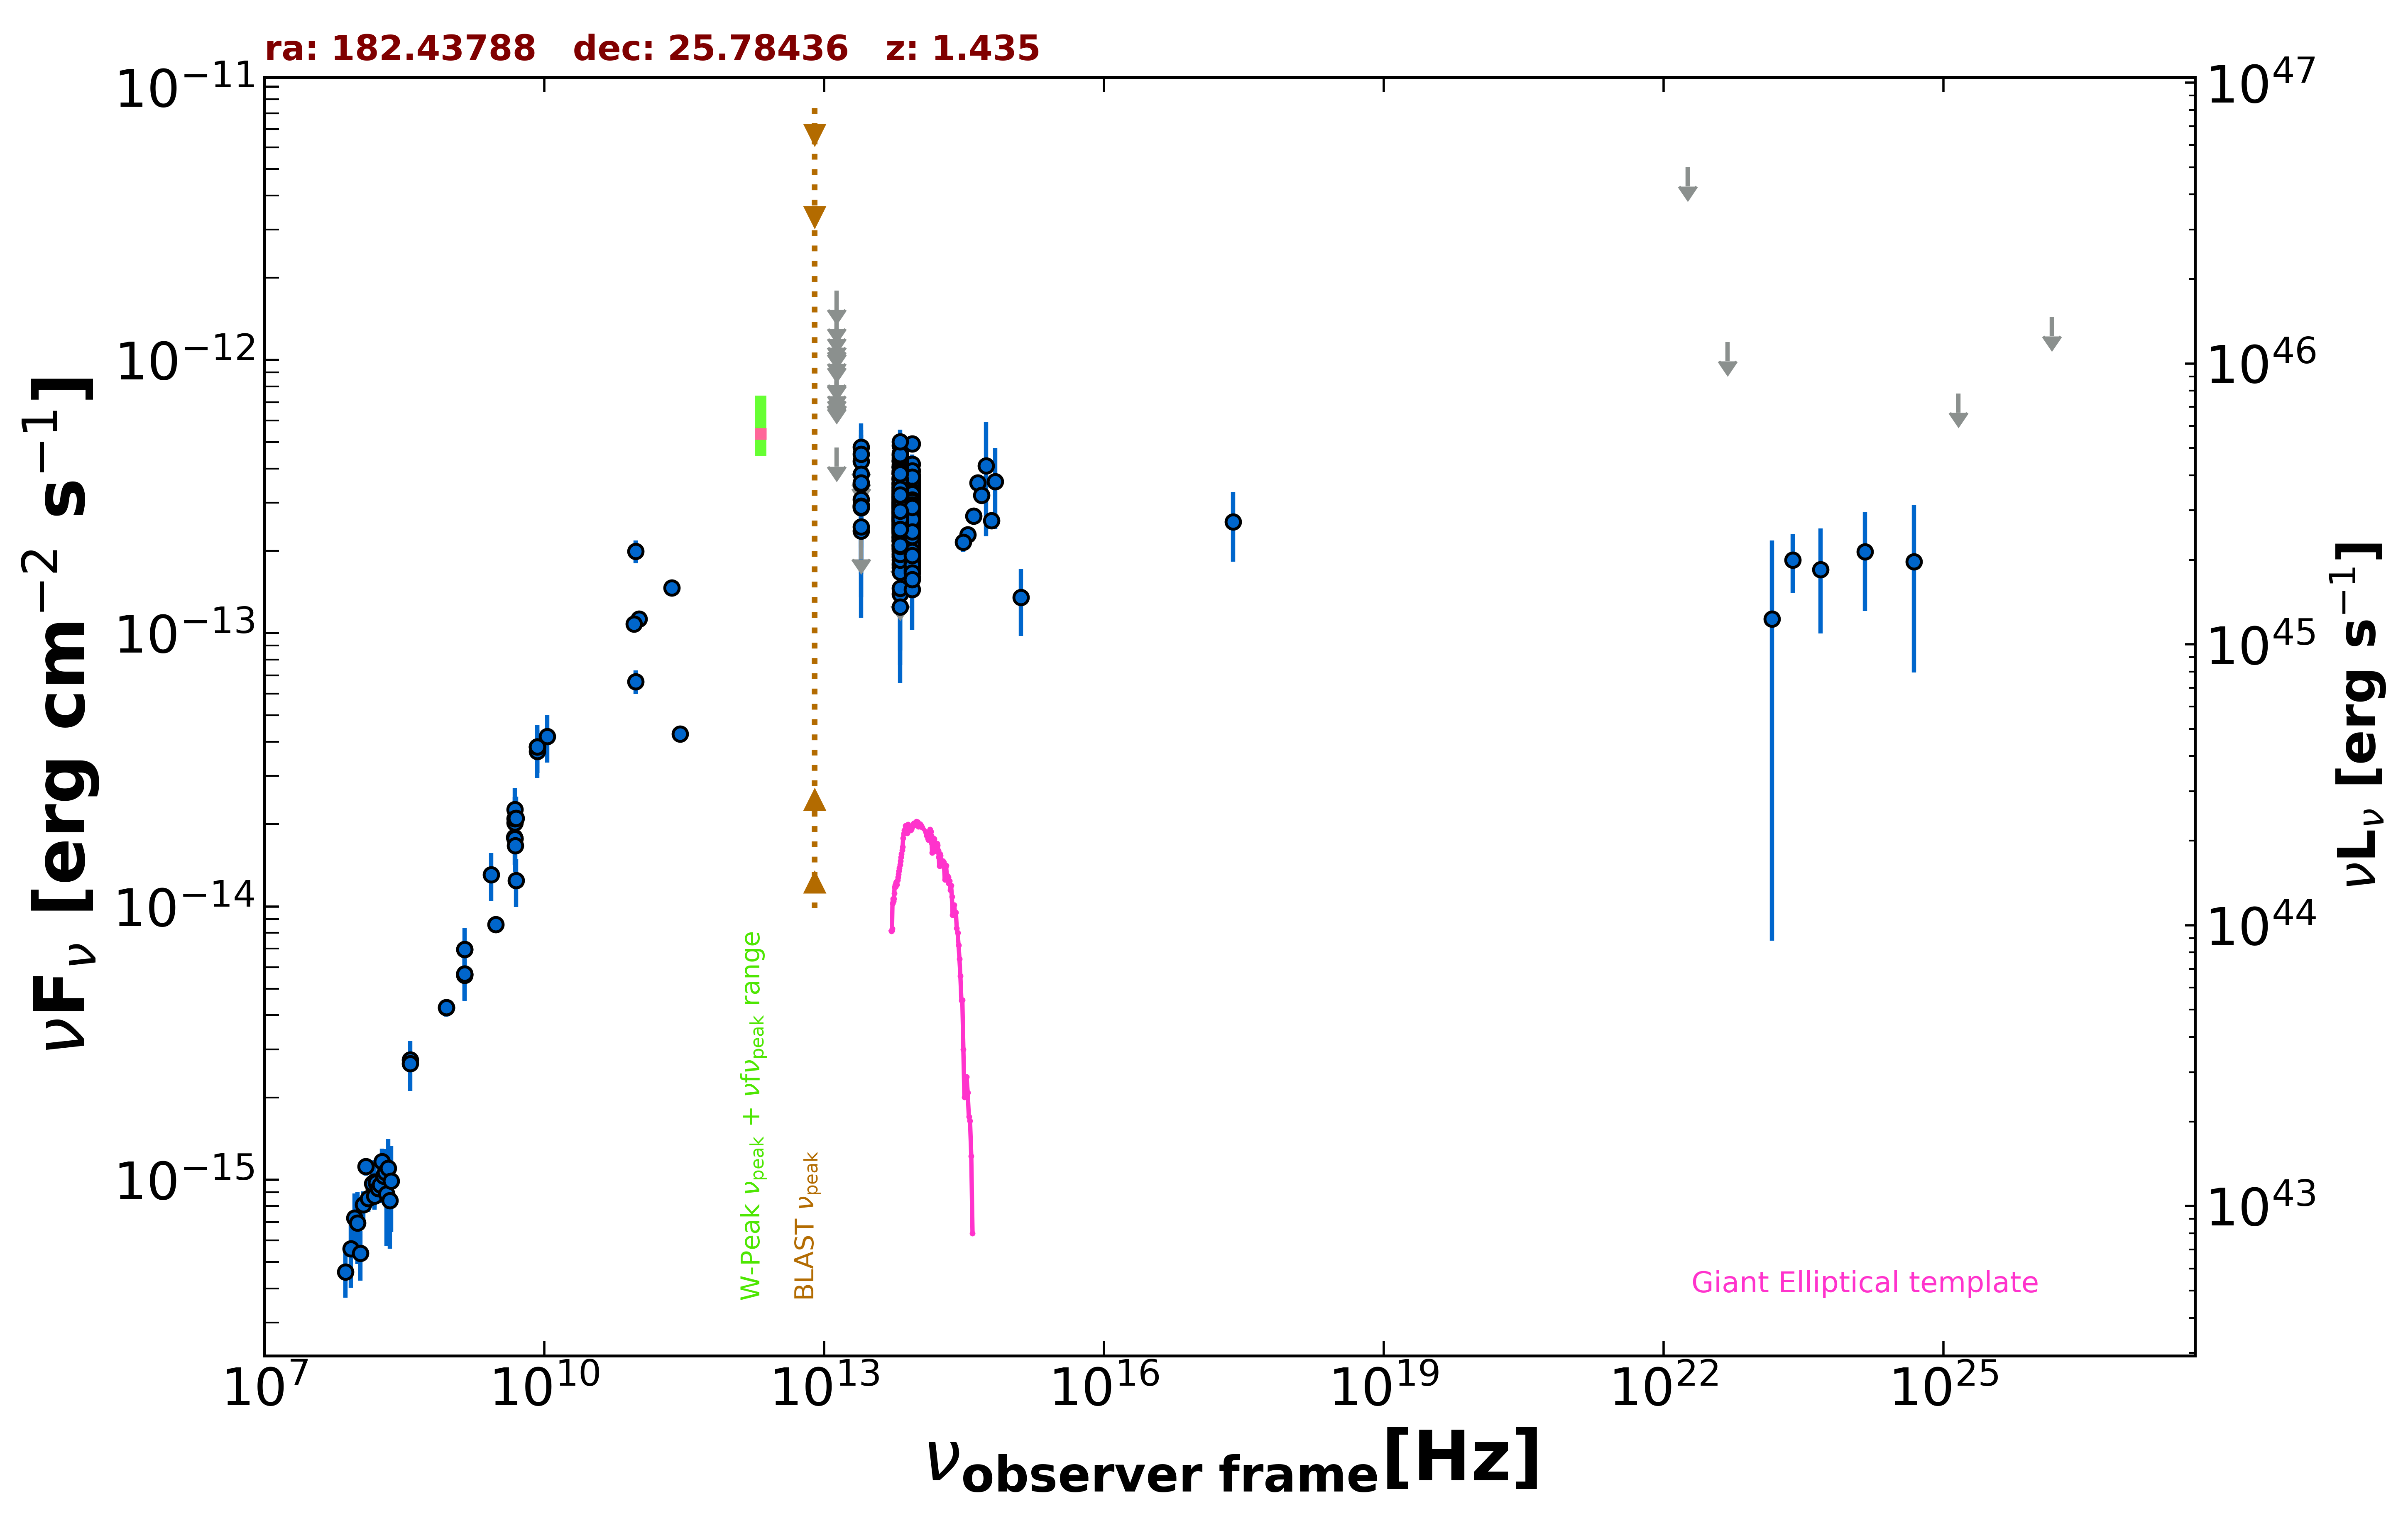

Values plotted in this chart, from the file beside it:
freq., flux, err_flux, MJD_start, MJD_end, flag, catalog, reference
1.400e+09, 5.669e-15, 2.000e-18, 55000, 55000, , FIRST, White et al. 1997  ApJ  475 479
1.400e+09, 5.613e-15, 1.680e-16, 55000, 55000, , NVSS, Condon et al. 1998  AJ  115  1693
8.870e+08, 4.260e-15, 3.035e-16, 55000, 55000, , RACS, Hale et al. 2021  PASA  38  e058
8.870e+08, 4.260e-15, 3.035e-16, 55000, 55000, , RACS, Hale et al. 2021  PASA  38  e058
3.000e+09, 8.583e-15, 4.550e-17, 55000, 55000, , VLASSQL, Gordon et al. 2021  ApJS  255  30
2.418e+17, 2.556e-13, 7.285e-14, 55000, 55000, , RASS, Boller et al. 2016  A&A  103  1
1.500e+08, 9.203e-16, 9.195e-17, 55000, 55000, , TGSS150, Intema et al. 2017  A&A  598  A781
8.400e+09, 3.837e-14, 0.000e+00, 55000, 55000, , CRATES, Healey et al. 2007  ApJS  171  61
4.800e+09, 1.790e-14, 2.355e-15, 55000, 55000, , GB87, Gregory et al. 1992  VizieR  VIII/14/j20…
4.850e+09, 1.775e-14, 0.000e+00, 55000, 55000, , NORTH20, White and Becker  1992  ApJS  79  331
1.400e+09, 6.958e-15, 0.000e+00, 55000, 55000, , NORTH20, White and Becker  1992  ApJS  79  331
3.650e+08, 2.748e-15, 0.000e+00, 55000, 55000, , NORTH20, White and Becker  1992  ApJS  79  331
2.850e+11, 4.275e-14, 2.850e-15, 57140, 57140, , ALMA, Bonato et al. 2019  MNRAS  485  1188
9.506e+10, 6.654e-14, 6.655e-15, 57140, 57140, , ALMA, Bonato et al. 2019  MNRAS  485  1188
2.330e+11, 1.468e-13, 7.000e-15, 57989, 57989, , ALMA, Bonato et al. 2019  MNRAS  485  1188
1.035e+11, 1.128e-13, 5.200e-15, 57989, 57989, , ALMA, Bonato et al. 2019  MNRAS  485  1188
9.150e+10, 1.080e-13, 5.500e-15, 57989, 57989, , ALMA, Bonato et al. 2019  MNRAS  485  1188
9.550e+10, 1.996e-13, 1.910e-14, 57999, 57999, , ALMA, Bonato et al. 2019  MNRAS  485  1188
8.817e+13, 2.383e-13, 2.350e-15, 55000, 55000, , UNWISE, Schlafly et al. 2019  ApJS  240  30
6.517e+13, 2.791e-13, 3.600e-15, 55000, 55000, , UNWISE, Schlafly et al. 2019  ApJS  240  30
8.817e+13, 2.048e-13, 7.200e-15, 55000, 55000, , WISE, Wright et al. 2010  AJ  140  1868
6.517e+13, 2.593e-13, 9.100e-15, 55000, 55000, , WISE, Wright et al. 2010  AJ  140  1868
2.498e+13, 2.940e-13, 3.200e-14, 55000, 55000, , WISE, Wright et al. 2010  AJ  140  1868
1.363e+13, 4.790e-13, 0.000e+00, 55000, 55000, UL, WISE, Wright et al. 2010  AJ  140  1868
8.817e+13, 2.040e-13, 2.355e-14, 56642, 56642, , NEOWISE, Mainzer et al. 2014  ApJ  792  30
6.517e+13, 2.173e-13, 4.680e-14, 56642, 56642, , NEOWISE, Mainzer et al. 2014  ApJ  792  30
8.817e+13, 2.067e-13, 2.595e-14, 56642, 56642, , NEOWISE, Mainzer et al. 2014  ApJ  792  30
6.517e+13, 3.280e-13, 6.320e-14, 56642, 56642, , NEOWISE, Mainzer et al. 2014  ApJ  792  30
8.817e+13, 2.132e-13, 2.465e-14, 56642, 56642, , NEOWISE, Mainzer et al. 2014  ApJ  792  30
6.517e+13, 3.019e-13, 4.465e-14, 56642, 56642, , NEOWISE, Mainzer et al. 2014  ApJ  792  30
8.817e+13, 2.587e-13, 2.460e-14, 56642, 56642, , NEOWISE, Mainzer et al. 2014  ApJ  792  30
6.517e+13, 2.980e-13, 6.135e-14, 56642, 56642, , NEOWISE, Mainzer et al. 2014  ApJ  792  30
8.817e+13, 3.096e-13, 3.430e-14, 56642, 56642, , NEOWISE, Mainzer et al. 2014  ApJ  792  30
6.517e+13, 2.254e-13, 4.265e-14, 56642, 56642, , NEOWISE, Mainzer et al. 2014  ApJ  792  30
8.817e+13, 2.697e-13, 2.935e-14, 56642, 56642, , NEOWISE, Mainzer et al. 2014  ApJ  792  30
6.517e+13, 2.502e-13, 3.795e-14, 56642, 56642, , NEOWISE, Mainzer et al. 2014  ApJ  792  30
8.817e+13, 2.245e-13, 3.130e-14, 56642, 56642, , NEOWISE, Mainzer et al. 2014  ApJ  792  30
6.517e+13, 1.799e-13, 4.215e-14, 56642, 56642, , NEOWISE, Mainzer et al. 2014  ApJ  792  30
8.817e+13, 2.742e-13, 2.525e-14, 56641, 56641, , NEOWISE, Mainzer et al. 2014  ApJ  792  30
6.517e+13, 2.947e-13, 5.130e-14, 56641, 56641, , NEOWISE, Mainzer et al. 2014  ApJ  792  30
8.817e+13, 1.864e-13, 2.305e-14, 56642, 56642, , NEOWISE, Mainzer et al. 2014  ApJ  792  30
6.517e+13, 1.912e-13, 4.765e-14, 56642, 56642, , NEOWISE, Mainzer et al. 2014  ApJ  792  30
8.817e+13, 2.399e-13, 2.590e-14, 56642, 56642, , NEOWISE, Mainzer et al. 2014  ApJ  792  30
6.517e+13, 2.183e-13, 4.725e-14, 56642, 56642, , NEOWISE, Mainzer et al. 2014  ApJ  792  30
8.817e+13, 1.748e-13, 2.990e-14, 56642, 56642, , NEOWISE, Mainzer et al. 2014  ApJ  792  30
6.517e+13, 2.427e-13, 5.595e-14, 56642, 56642, , NEOWISE, Mainzer et al. 2014  ApJ  792  30
8.817e+13, 2.404e-13, 2.305e-14, 56642, 56642, , NEOWISE, Mainzer et al. 2014  ApJ  792  30
6.517e+13, 2.596e-13, 4.180e-14, 56642, 56642, , NEOWISE, Mainzer et al. 2014  ApJ  792  30
8.817e+13, 2.285e-13, 2.845e-14, 56642, 56642, , NEOWISE, Mainzer et al. 2014  ApJ  792  30
6.517e+13, 3.024e-13, 3.885e-14, 56642, 56642, , NEOWISE, Mainzer et al. 2014  ApJ  792  30
8.817e+13, 2.235e-13, 3.680e-14, 57178, 57178, , NEOWISE, Mainzer et al. 2014  ApJ  792  30
6.517e+13, 2.646e-13, 3.595e-14, 57178, 57178, , NEOWISE, Mainzer et al. 2014  ApJ  792  30
8.817e+13, 2.107e-13, 2.215e-14, 57178, 57178, , NEOWISE, Mainzer et al. 2014  ApJ  792  30
6.517e+13, 2.659e-13, 4.005e-14, 57178, 57178, , NEOWISE, Mainzer et al. 2014  ApJ  792  30
8.817e+13, 2.050e-13, 2.590e-14, 57178, 57178, , NEOWISE, Mainzer et al. 2014  ApJ  792  30
6.517e+13, 2.363e-13, 3.760e-14, 57178, 57178, , NEOWISE, Mainzer et al. 2014  ApJ  792  30
8.817e+13, 2.798e-13, 2.370e-14, 57178, 57178, , NEOWISE, Mainzer et al. 2014  ApJ  792  30
6.517e+13, 3.089e-13, 4.140e-14, 57178, 57178, , NEOWISE, Mainzer et al. 2014  ApJ  792  30
8.817e+13, 2.401e-13, 2.570e-14, 57177, 57177, , NEOWISE, Mainzer et al. 2014  ApJ  792  30
6.517e+13, 3.238e-13, 3.645e-14, 57177, 57177, , NEOWISE, Mainzer et al. 2014  ApJ  792  30
... 618 more rows
